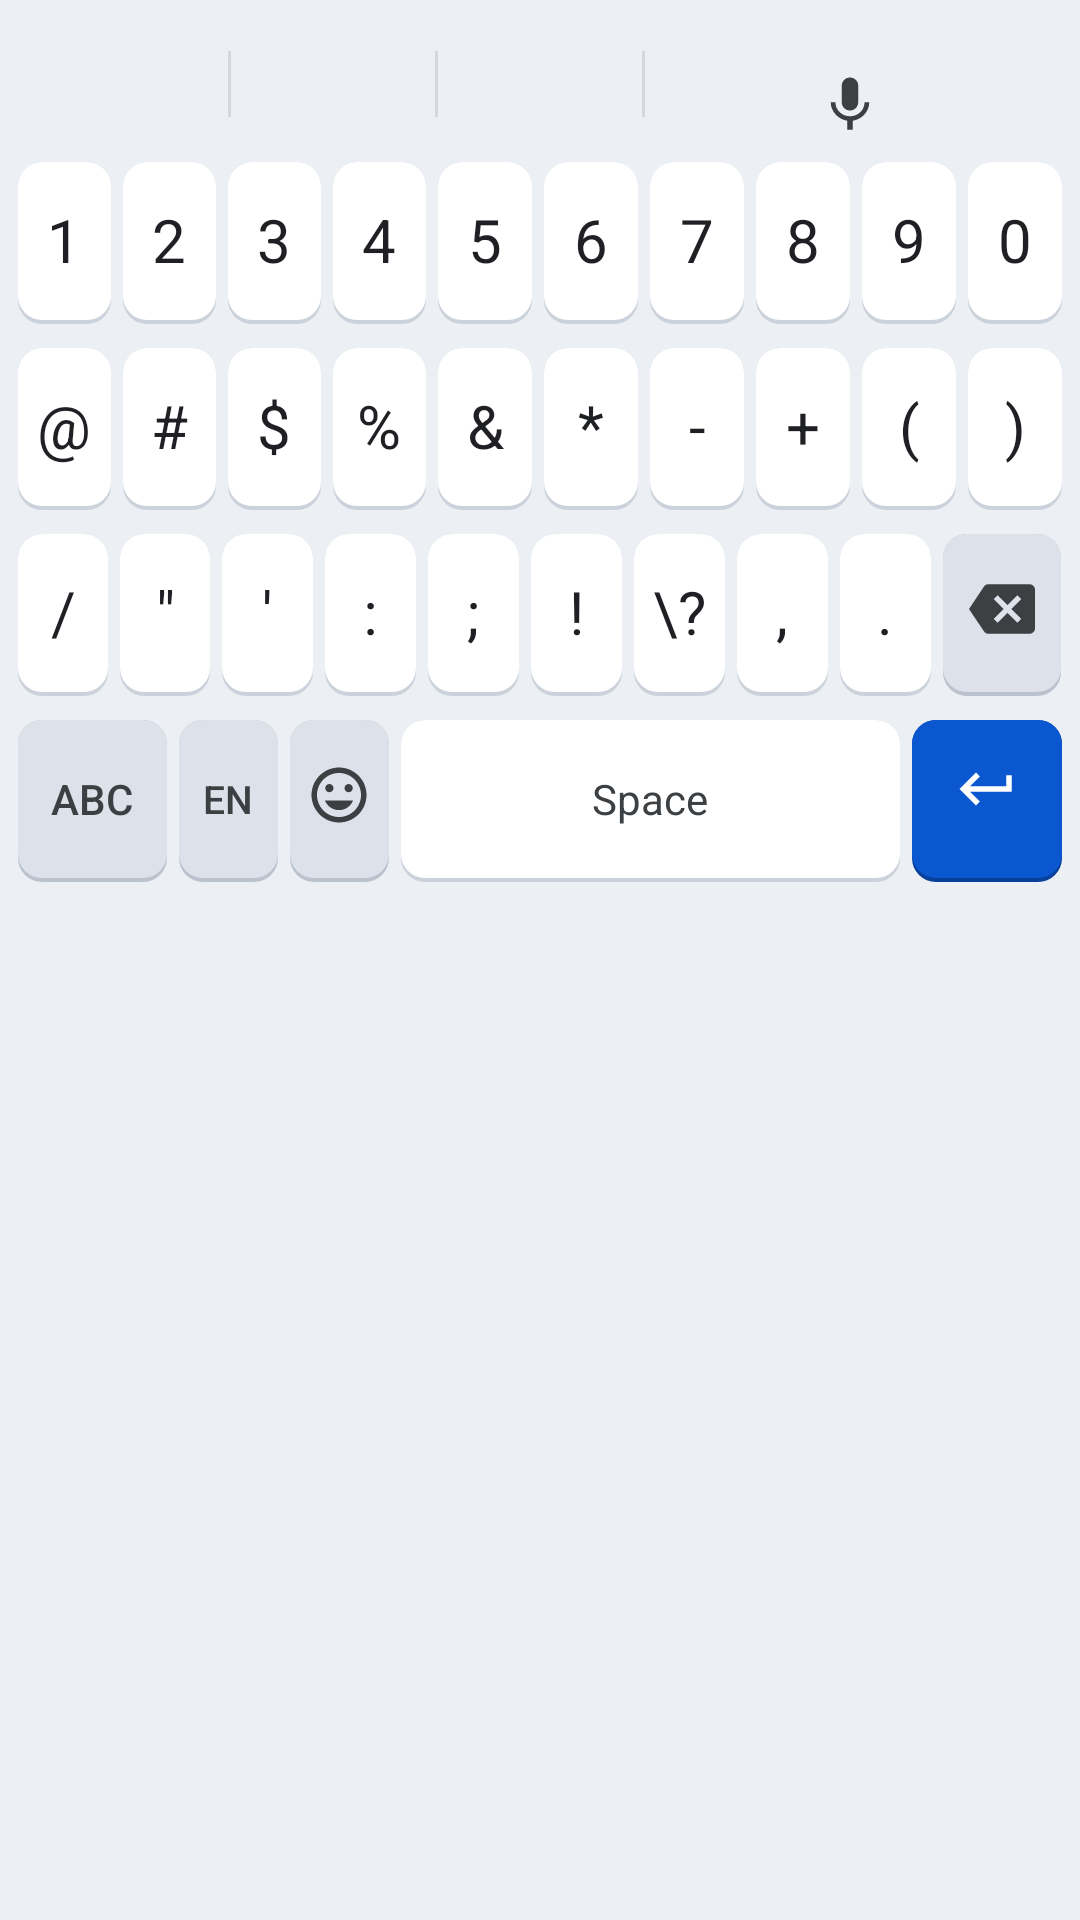

Reconstruct the res/layout file that produces this screen, plus the resources it refers to.
<!-- AndroidManifest.xml: fallback theme Theme.MaterialComponents.DayNight.NoActionBar -->
<!-- res/layout/keyboard_symbols.xml -->
<?xml version="1.0" encoding="utf-8"?>
<LinearLayout xmlns:android="http://schemas.android.com/apk/res/android"
    android:layout_width="match_parent"
    android:layout_height="wrap_content"
    android:background="@color/kb_bg_light"
    android:clipToPadding="false"
    android:orientation="vertical"
    android:splitMotionEvents="true"
    android:paddingStart="4dp"
    android:paddingEnd="4dp"
    android:paddingTop="6dp">

    
    <LinearLayout
        android:id="@+id/suggestions_strip"
        android:layout_width="match_parent"
        android:layout_height="44dp"
        android:orientation="horizontal"
        android:gravity="center_vertical"
        android:splitMotionEvents="true"
        android:paddingStart="4dp"
        android:paddingEnd="4dp">

        <Button
            android:id="@+id/suggestion_left"
            style="@style/SuggestionButton"
            android:text="" />

        <View
            android:layout_width="1dp"
            android:layout_height="22dp"
            android:background="#1A000000" />

        <Button
            android:id="@+id/suggestion_center"
            style="@style/SuggestionButton"
            android:text="" />

        <View
            android:layout_width="1dp"
            android:layout_height="22dp"
            android:background="#1A000000" />

        <Button
            android:id="@+id/suggestion_right"
            style="@style/SuggestionButton"
            android:text="" />

        <View
            android:layout_width="1dp"
            android:layout_height="22dp"
            android:background="#1A000000" />

        <Button
            android:id="@+id/sym_key_voice"
            style="@style/KeyboardButtonIcon"
            android:layout_width="44dp"
            android:layout_height="match_parent"
            android:background="@android:color/transparent"
            android:text=""
            android:drawableTop="@drawable/ic_mic"
            android:drawablePadding="0dp" />
    </LinearLayout>

    
    <LinearLayout
        android:layout_width="match_parent"
        android:layout_height="wrap_content"
        android:baselineAligned="false"
        android:gravity="center_vertical"
        android:splitMotionEvents="true"
        android:orientation="horizontal">
        <Button android:id="@+id/sym_key_1" style="@style/KeyboardButton" android:text="1" />
        <Button android:id="@+id/sym_key_2" style="@style/KeyboardButton" android:text="2" />
        <Button android:id="@+id/sym_key_3" style="@style/KeyboardButton" android:text="3" />
        <Button android:id="@+id/sym_key_4" style="@style/KeyboardButton" android:text="4" />
        <Button android:id="@+id/sym_key_5" style="@style/KeyboardButton" android:text="5" />
        <Button android:id="@+id/sym_key_6" style="@style/KeyboardButton" android:text="6" />
        <Button android:id="@+id/sym_key_7" style="@style/KeyboardButton" android:text="7" />
        <Button android:id="@+id/sym_key_8" style="@style/KeyboardButton" android:text="8" />
        <Button android:id="@+id/sym_key_9" style="@style/KeyboardButton" android:text="9" />
        <Button android:id="@+id/sym_key_0" style="@style/KeyboardButton" android:text="0" />
    </LinearLayout>

    
    <LinearLayout
        android:layout_width="match_parent"
        android:layout_height="wrap_content"
        android:baselineAligned="false"
        android:gravity="center_vertical"
        android:splitMotionEvents="true"
        android:orientation="horizontal">
        <Button android:id="@+id/sym_key_at"      style="@style/KeyboardButton" android:text="@" />
        <Button android:id="@+id/sym_key_hash"    style="@style/KeyboardButton" android:text="#" />
        <Button android:id="@+id/sym_key_dollar"  style="@style/KeyboardButton" android:text="$" />
        <Button android:id="@+id/sym_key_percent" style="@style/KeyboardButton" android:text="%" />
        <Button android:id="@+id/sym_key_amp"     style="@style/KeyboardButton" android:text="&amp;" />
        <Button android:id="@+id/sym_key_star"    style="@style/KeyboardButton" android:text="*" />
        <Button android:id="@+id/sym_key_minus"   style="@style/KeyboardButton" android:text="-" />
        <Button android:id="@+id/sym_key_plus"    style="@style/KeyboardButton" android:text="+" />
        <Button android:id="@+id/sym_key_lparen"  style="@style/KeyboardButton" android:text="(" />
        <Button android:id="@+id/sym_key_rparen"  style="@style/KeyboardButton" android:text=")" />
    </LinearLayout>

    
    <LinearLayout
        android:layout_width="match_parent"
        android:layout_height="wrap_content"
        android:baselineAligned="false"
        android:gravity="center_vertical"
        android:splitMotionEvents="true"
        android:orientation="horizontal">
        <Button android:id="@+id/sym_key_slash"       style="@style/KeyboardButton" android:text="/" />
        <Button android:id="@+id/sym_key_quote"       style="@style/KeyboardButton" android:text="&quot;" />
        <Button android:id="@+id/sym_key_apostrophe"  style="@style/KeyboardButton" android:text="'" />
        <Button android:id="@+id/sym_key_colon"       style="@style/KeyboardButton" android:text=":" />
        <Button android:id="@+id/sym_key_semicolon"   style="@style/KeyboardButton" android:text=";" />
        <Button android:id="@+id/sym_key_exclamation" style="@style/KeyboardButton" android:text="!" />
        <Button android:id="@+id/sym_key_question"    style="@style/KeyboardButton" android:text="\?" />
        <Button android:id="@+id/sym_key_comma"       style="@style/KeyboardButton" android:text="," />
        <Button android:id="@+id/sym_key_dot"         style="@style/KeyboardButton" android:text="." />
        <Button
            android:id="@+id/sym_backspace"
            style="@style/KeyboardButtonIcon"
            android:text=""
            android:drawableTop="@drawable/ic_backspace"
            android:drawablePadding="0dp" />
    </LinearLayout>

    
    <LinearLayout
        android:layout_width="match_parent"
        android:layout_height="wrap_content"
        android:baselineAligned="false"
        android:gravity="center_vertical"
        android:splitMotionEvents="true"
        android:paddingBottom="2dp"
        android:orientation="horizontal">

        <Button
            android:id="@+id/sym_key_abc"
            style="@style/KeyboardButtonBottomSmall"
            android:layout_weight="1.5"
            android:text="ABC" />

        <Button
            android:id="@+id/sym_key_language"
            style="@style/KeyboardButtonLanguage"
            android:layout_weight="1.0"
            android:text="EN" />

        <Button
            android:id="@+id/sym_key_emoji"
            style="@style/KeyboardButtonIcon"
            android:layout_weight="1.0"
            android:text=""
            android:drawableTop="@drawable/ic_emoji"
            android:drawablePadding="0dp" />

        <Button
            android:id="@+id/sym_key_space"
            style="@style/KeyboardButtonSpace"
            android:layout_weight="5.0"
            android:text="Space" />

        <Button
            android:id="@+id/sym_key_enter"
            style="@style/KeyboardButtonEnter"
            android:layout_weight="1.5"
            android:text=""
            android:drawableTop="@drawable/ic_enter"
            android:drawablePadding="0dp" />
    </LinearLayout>

</LinearLayout>
<!-- resources referenced by this layout -->
<resources>
  <color name="kb_bg_light">#ECEFF4</color>
  <!-- drawable ic_enter (drawable) -->
  <?xml version="1.0" encoding="utf-8"?>
  <vector xmlns:android="http://schemas.android.com/apk/res/android"
      android:width="22dp"
      android:height="22dp"
      android:viewportWidth="24"
      android:viewportHeight="24">
      <path
          android:fillColor="#FFFFFF"
          android:pathData="M19,7v4H5.83l3.58,-3.59L8,6l-6,6 6,6 1.41,-1.41L5.83,13H21V7z" />
  </vector>
  <!-- drawable ic_mic (drawable) -->
  <?xml version="1.0" encoding="utf-8"?>
  <vector xmlns:android="http://schemas.android.com/apk/res/android"
      android:width="22dp"
      android:height="22dp"
      android:viewportWidth="24"
      android:viewportHeight="24">
      <path
          android:fillColor="#444444"
          android:pathData="M12,14c1.66,0 2.99,-1.34 2.99,-3L15,5c0,-1.66 -1.34,-3 -3,-3S9,3.34 9,5v6c0,1.66 1.34,3 3,3zM17.3,11c0,3 -2.54,5.1 -5.3,5.1S6.7,14 6.7,11H5c0,3.41 2.72,6.23 6,6.72V21h2v-3.28c3.28,-0.48 6,-3.3 6,-6.72h-1.7z" />
  </vector>
  <style name="KeyboardButtonBottomSmall" parent="KeyboardButtonFunctional">
          <item name="android:layout_weight">1.3</item>
          <item name="android:textSize">14sp</item>
      </style>
  <style name="KeyboardButtonEnter" parent="KeyboardButton">
          <item name="android:layout_weight">1.3</item>
          <item name="android:background">@drawable/key_background_enter</item>
          <item name="android:textColor">@color/kb_enter_text</item>
          <item name="android:textSize">0sp</item>
          <item name="android:paddingTop">12dp</item>
          <item name="android:paddingBottom">12dp</item>
          <item name="android:gravity">center</item>
          <item name="android:drawableTint">@color/kb_enter_text</item>
      </style>
  <style name="KeyboardButtonIcon" parent="KeyboardButtonFunctional">
          <item name="android:layout_weight">1.3</item>
          <item name="android:paddingTop">14dp</item>
          <item name="android:paddingBottom">14dp</item>
          <item name="android:textSize">0sp</item>
          <item name="android:gravity">center</item>
          <item name="android:drawableTint">@color/kb_icon_light</item>
      </style>
  <style name="KeyboardButtonLanguage" parent="KeyboardButtonFunctional">
          <item name="android:layout_weight">1.0</item>
          <item name="android:textSize">13sp</item>
      </style>
  <style name="KeyboardButtonSpace" parent="KeyboardButton">
          <item name="android:layout_weight">3.8</item>
          <item name="android:background">@drawable/key_background_space</item>
          <item name="android:textSize">14sp</item>
          <item name="android:textColor">@color/kb_text_functional_light</item>
          <item name="android:fontFamily">sans-serif</item>
      </style>
  <color name="kb_text_primary_light">#1F2024</color>
  <style name="KeyboardButtonFunctional" parent="KeyboardButton">
          <item name="android:background">@drawable/key_background_functional</item>
          <item name="android:textColor">@color/kb_text_functional_light</item>
          <item name="android:textSize">14sp</item>
          <item name="android:fontFamily">sans-serif-medium</item>
      </style>
  <color name="kb_enter_text">#FFFFFF</color>
  <color name="kb_icon_light">#3C4043</color>
  <color name="kb_text_functional_light">#3C4043</color>
  <color name="kb_ripple_light">#1A000000</color>
  <color name="kb_key_light">#FFFFFF</color>
  <color name="kb_key_shadow_light">#CBD2DB</color>
  <color name="kb_accent">#0B57D0</color>
  <color name="kb_accent_shadow">#073F99</color>
  <color name="kb_key_functional_light">#DDE2EA</color>
  <color name="kb_key_functional_shadow_light">#BAC2CD</color>
</resources>
